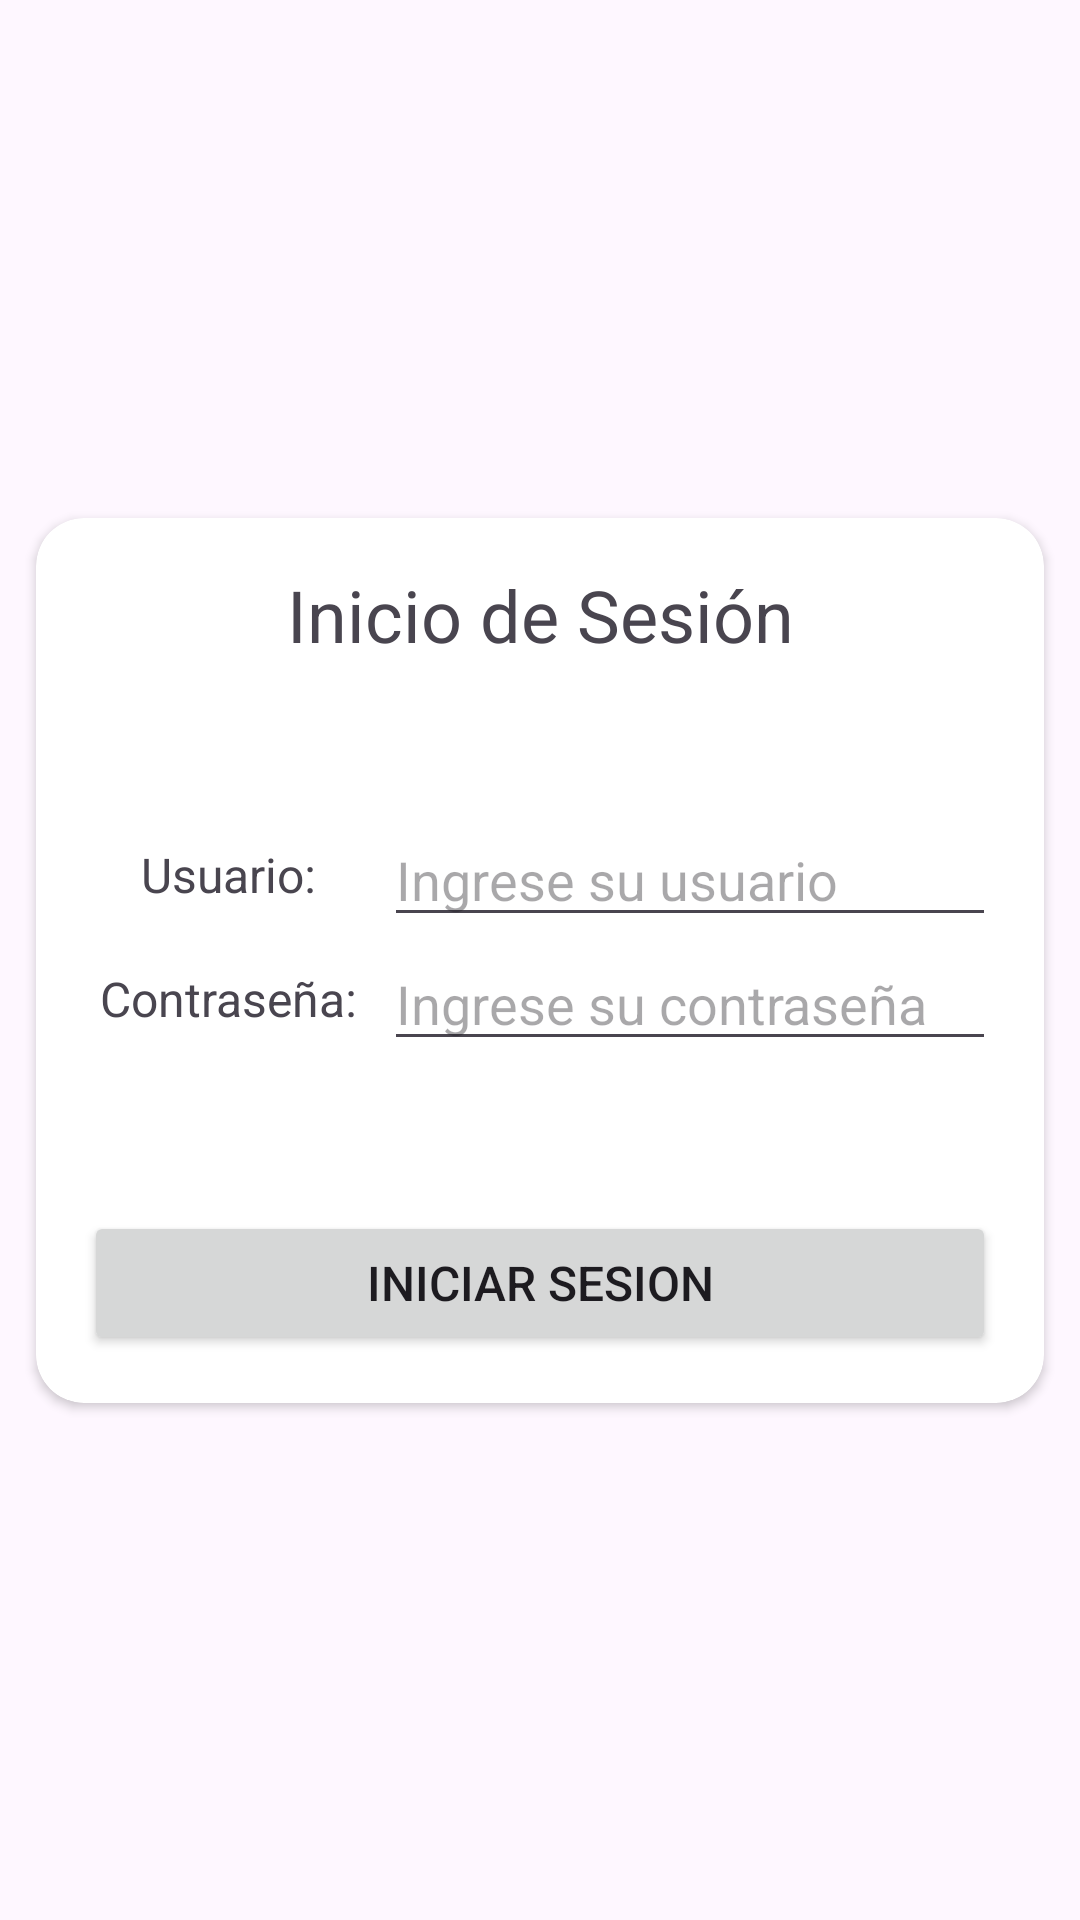

Produce the Android XML layout that renders to this screen, including the resource entries it uses.
<!-- AndroidManifest.xml: application theme Theme.OpenIDConnectApplicacion -->
<!-- res/layout/activity_main.xml -->
<?xml version="1.0" encoding="utf-8"?>
<androidx.constraintlayout.widget.ConstraintLayout xmlns:android="http://schemas.android.com/apk/res/android"
    xmlns:app="http://schemas.android.com/apk/res-auto"
    xmlns:tools="http://schemas.android.com/tools"
    android:id="@+id/main"
    android:layout_width="match_parent"
    android:layout_height="match_parent"
    tools:context=".MainActivity">

    <androidx.cardview.widget.CardView
        android:layout_width="match_parent"
        android:layout_height="wrap_content"
        android:layout_marginLeft="12dp"
        android:layout_marginRight="12dp"
        app:contentPadding="16dp"
        app:cardCornerRadius="16dp"
        app:cardMaxElevation="20dp"
        app:layout_constraintBottom_toBottomOf="parent"
        app:layout_constraintEnd_toEndOf="parent"
        app:layout_constraintStart_toStartOf="parent"
        app:layout_constraintTop_toTopOf="parent"
        >
        <LinearLayout
            android:layout_width="match_parent"
            android:layout_height="wrap_content"
            android:orientation="vertical"
            >
            <TextView
                android:id="@+id/textView"
                android:layout_width="match_parent"
                android:layout_height="wrap_content"
                android:gravity="center"
                android:text="Inicio de Sesión"
                android:textSize="24sp"
                />
            <LinearLayout
                android:layout_width="match_parent"
                android:layout_height="wrap_content"
                android:layout_marginTop="50dp"
                android:orientation="horizontal"
                >
                <TextView
                    android:layout_height="match_parent"
                    android:layout_width="100dp"
                    android:text="Usuario: "
                    android:textSize="16sp"
                    android:gravity="center"/>
                <EditText
                    android:id="@+id/username"
                    android:layout_width="match_parent"
                    android:layout_height="match_parent"
                    android:hint="Ingrese su usuario"
                    android:inputType="text"/>
            </LinearLayout>

            <LinearLayout
                android:layout_width="match_parent"
                android:layout_height="wrap_content"
                android:orientation="horizontal"
                >
                <TextView
                    android:layout_height="match_parent"
                    android:layout_width="100dp"
                    android:text="Contraseña: "
                    android:textSize="16sp"
                    android:gravity="center"/>
                <EditText
                    android:id="@+id/passwd"
                    android:layout_width="match_parent"
                    android:layout_height="match_parent"
                    android:hint="Ingrese su contraseña"
                    android:inputType="textPassword"/>
            </LinearLayout>

            <Button
                android:id="@+id/btnLogin"
                android:layout_width="match_parent"
                android:layout_height="wrap_content"
                android:text="Iniciar Sesion"
                android:textSize="16sp"
                android:gravity="center"
                android:layout_marginTop="50dp"
                />
        </LinearLayout>
    </androidx.cardview.widget.CardView>
</androidx.constraintlayout.widget.ConstraintLayout>
<!-- resources referenced by this layout -->
<resources>
  <style name="Theme.OpenIDConnectApplicacion" parent="Base.Theme.OpenIDConnectApplicacion" />
  <style name="Base.Theme.OpenIDConnectApplicacion" parent="Theme.Material3.DayNight.NoActionBar">
          
          
      </style>
</resources>
